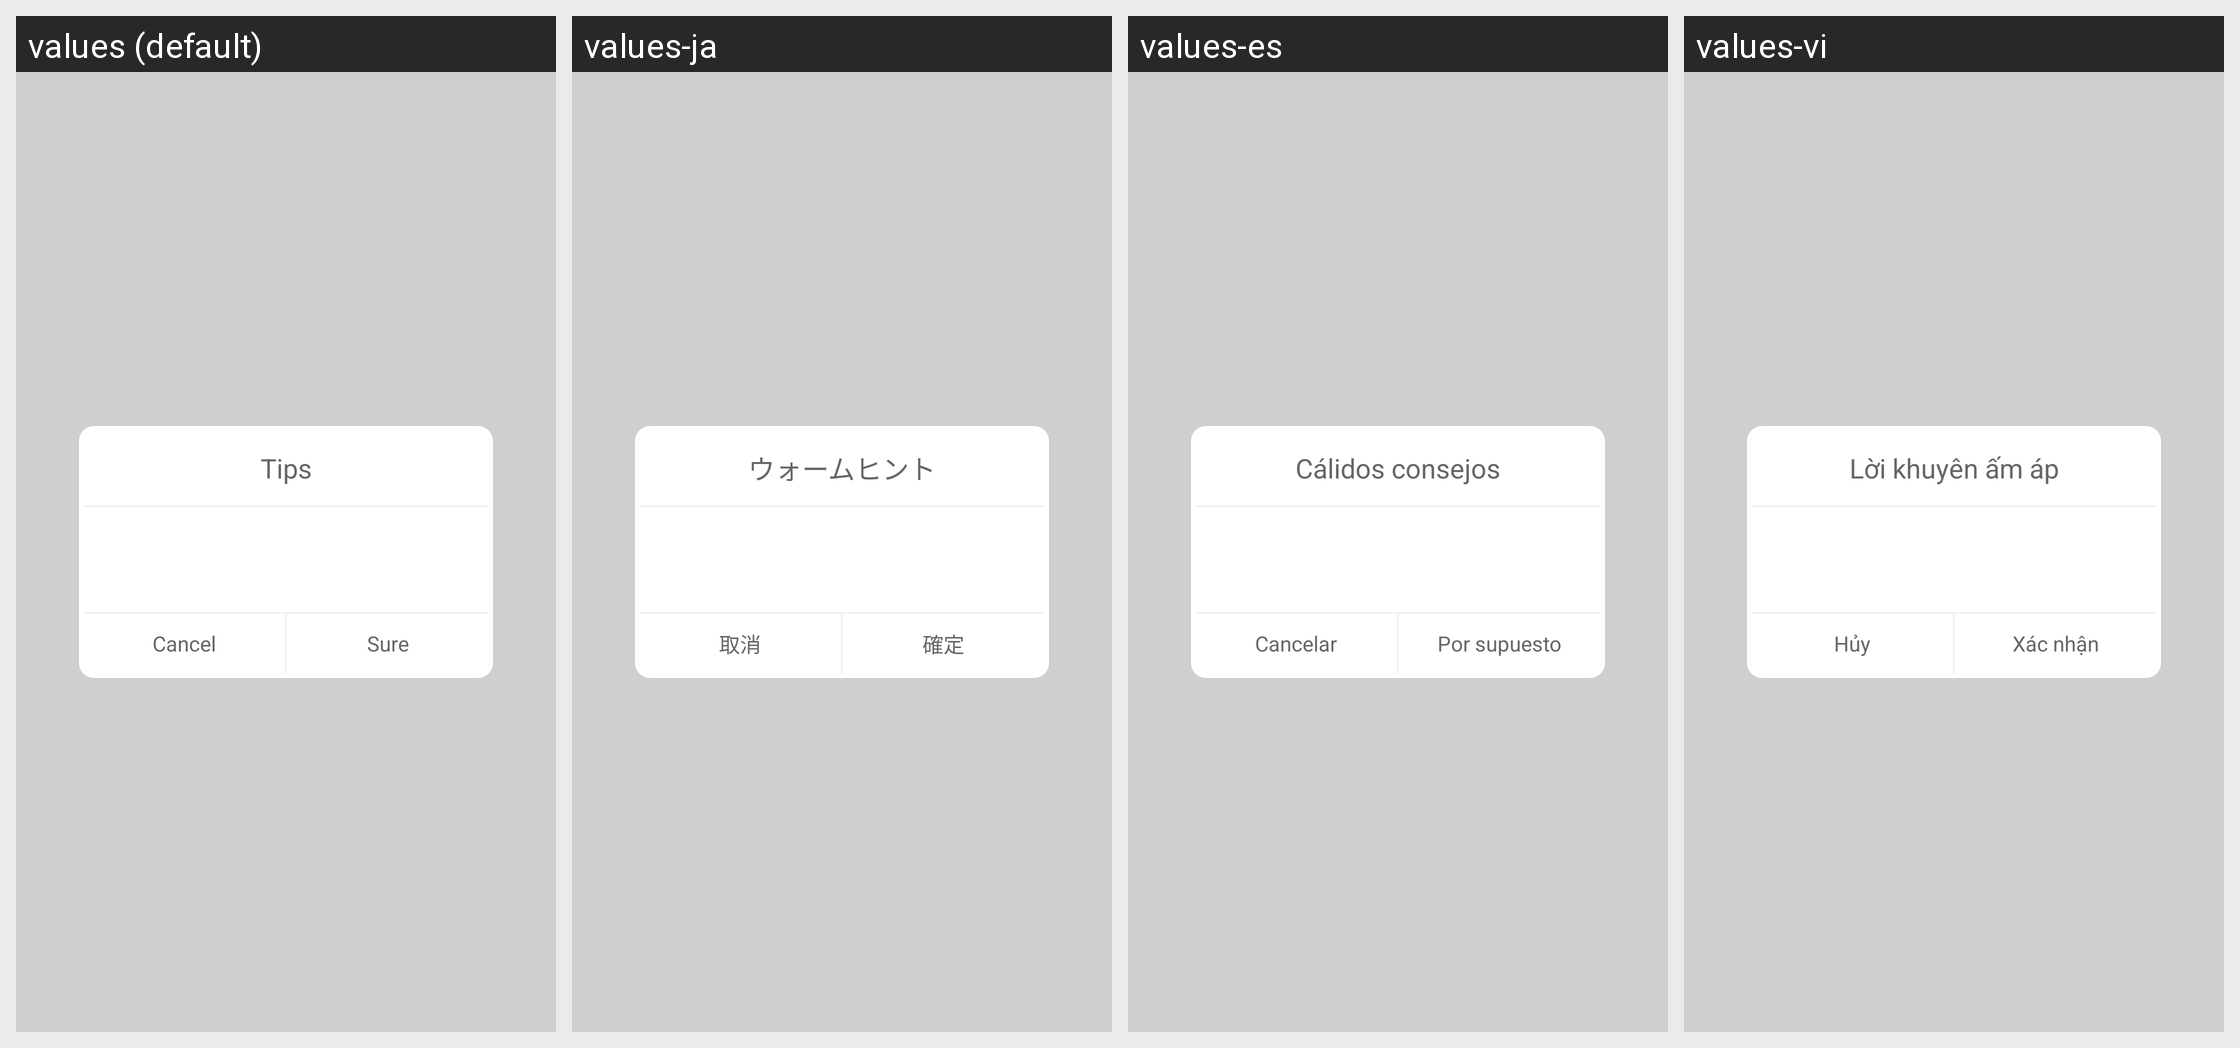

Locale-by-locale string values for the Android screen shown in this grid:
Android screen res/layout/dialog_layout.xml rendered under 4 locales, left to right: values (default), values-ja, values-es, values-vi. Device: Nexus 5 (rendered at 1080×1920; each locale shown at half size, 540×960, under a caption strip naming it); theme Theme.MaterialComponents.DayNight.NoActionBar.
Other locales in the repository, not shown: values-de, values-it, values-ko, values-pt, values-tr, values-zh-rCN, values-zh-rHK, values-zh-rTW.
Strings drawn on this screen, with the default value and each locale's value (text and hints the layout hard-codes, and strings that could not be matched under every locale, appear in the picture but are not listed):

tip_reminder
  values: Tips
  values-ja: ウォームヒント
  values-es: Cálidos consejos
  values-vi: Lời khuyên ấm áp

cancel
  values: Cancel
  values-ja: 取消
  values-es: Cancelar
  values-vi: Hủy

sure
  values: Sure
  values-ja: 確定
  values-es: Por supuesto
  values-vi: Xác nhận
